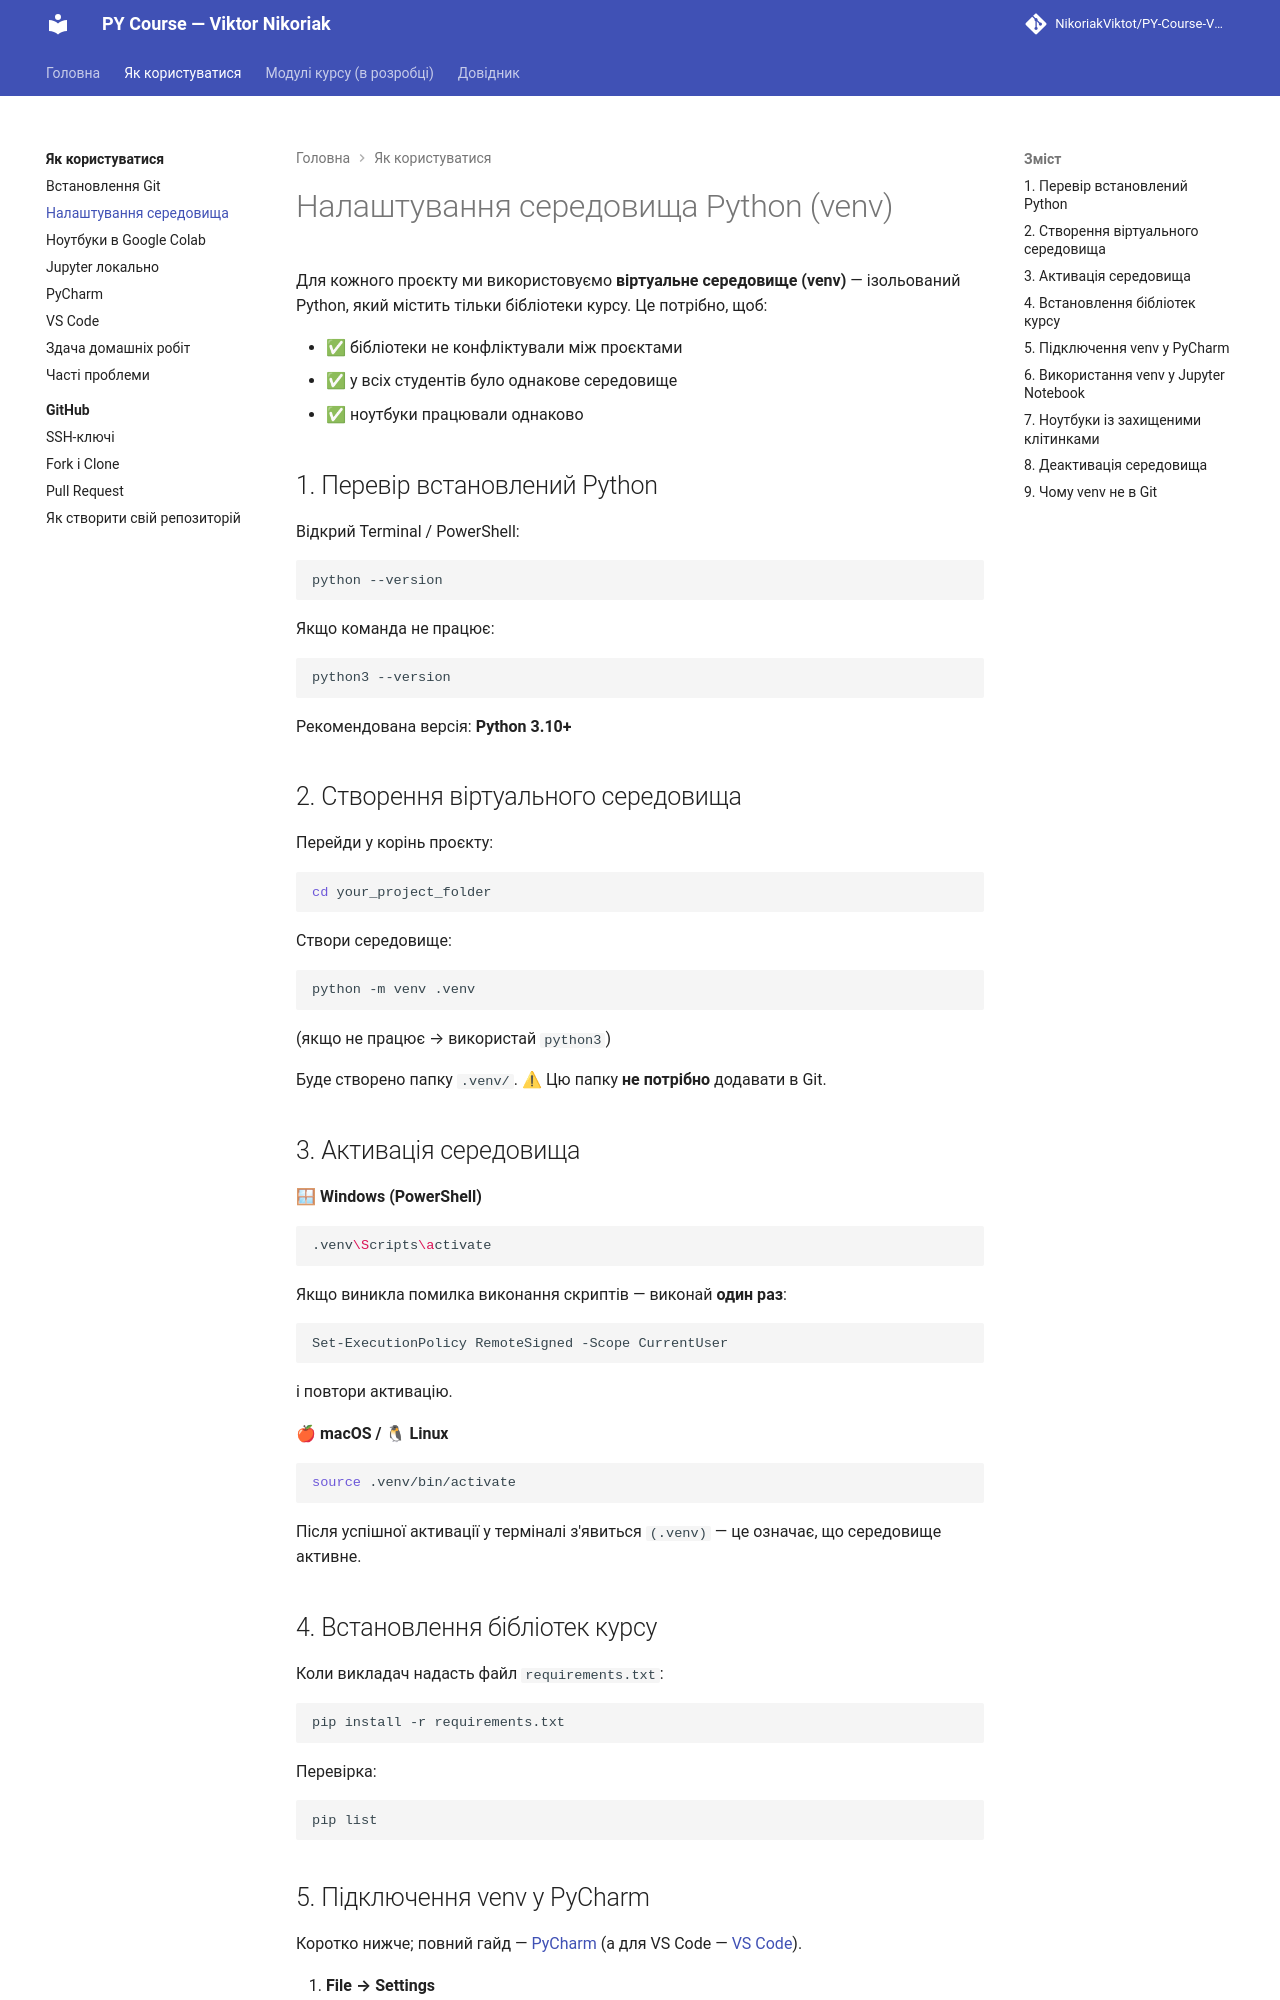

repository: NikoriakViktot/PY-Course-Victor-Nikoriak-22-09-2026 · page: 00_getting_started/environment_setup/index.html · generator: mkdocs

# Налаштування середовища Python (venv)

Для кожного проєкту ми використовуємо **віртуальне середовище (venv)** — ізольований Python, який містить тільки бібліотеки курсу. Це потрібно, щоб:

- ✅ бібліотеки не конфліктували між проєктами
- ✅ у всіх студентів було однакове середовище
- ✅ ноутбуки працювали однаково


## 1. Перевір встановлений Python

Відкрий Terminal / PowerShell:

```bash
python --version
```

Якщо команда не працює:

```bash
python3 --version
```

Рекомендована версія: **Python 3.10+**

## 2. Створення віртуального середовища

Перейди у корінь проєкту:

```bash
cd your_project_folder
```

Створи середовище:

```bash
python -m venv .venv
```

(якщо не працює → використай `python3`)

Буде створено папку `.venv/`. ⚠ Цю папку **не потрібно** додавати в Git.

## 3. Активація середовища

**🪟 Windows (PowerShell)**

```bash
.venv\Scripts\activate
```

Якщо виникла помилка виконання скриптів — виконай **один раз**:

```bash
Set-ExecutionPolicy RemoteSigned -Scope CurrentUser
```

і повтори активацію.

**🍎 macOS / 🐧 Linux**

```bash
source .venv/bin/activate
```

Після успішної активації у терміналі з'явиться `(.venv)` — це означає, що середовище активне.

## 4. Встановлення бібліотек курсу

Коли викладач надасть файл `requirements.txt`:

```bash
pip install -r requirements.txt
```

Перевірка:

```bash
pip list
```
